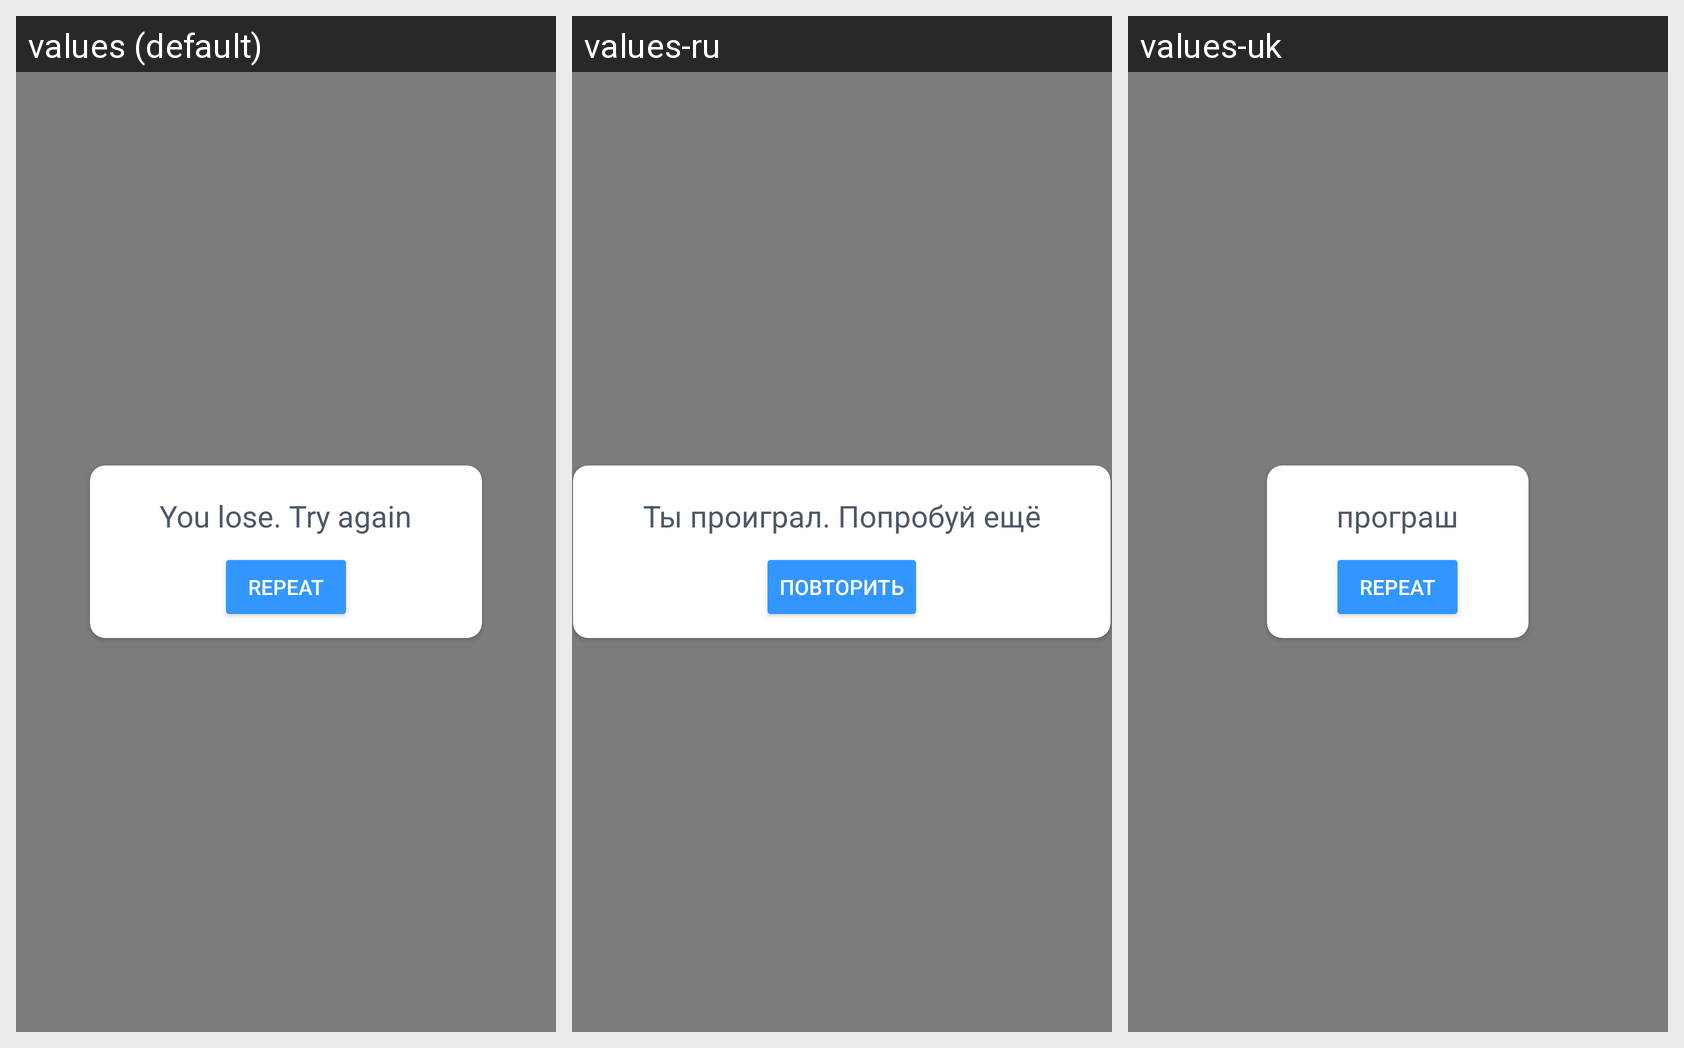

Locale-by-locale string values for the Android screen shown in this grid:
Android screen res/layout/dialog_game_over_layout.xml rendered under 3 locales, left to right: values (default), values-ru, values-uk. Device: Nexus 5 (rendered at 1080×1920; each locale shown at half size, 540×960, under a caption strip naming it); theme AppTheme.
Strings drawn on this screen, with the default value and each locale's value (text and hints the layout hard-codes, and strings that could not be matched under every locale, appear in the picture but are not listed):

game_over
  values: You lose. Try again
  values-ru: Ты проиграл. Попробуй ещё
  values-uk: програш

repeat
  values: Repeat
  values-ru: Повторить
  values-uk: Repeat  [not translated; the default value is used]
